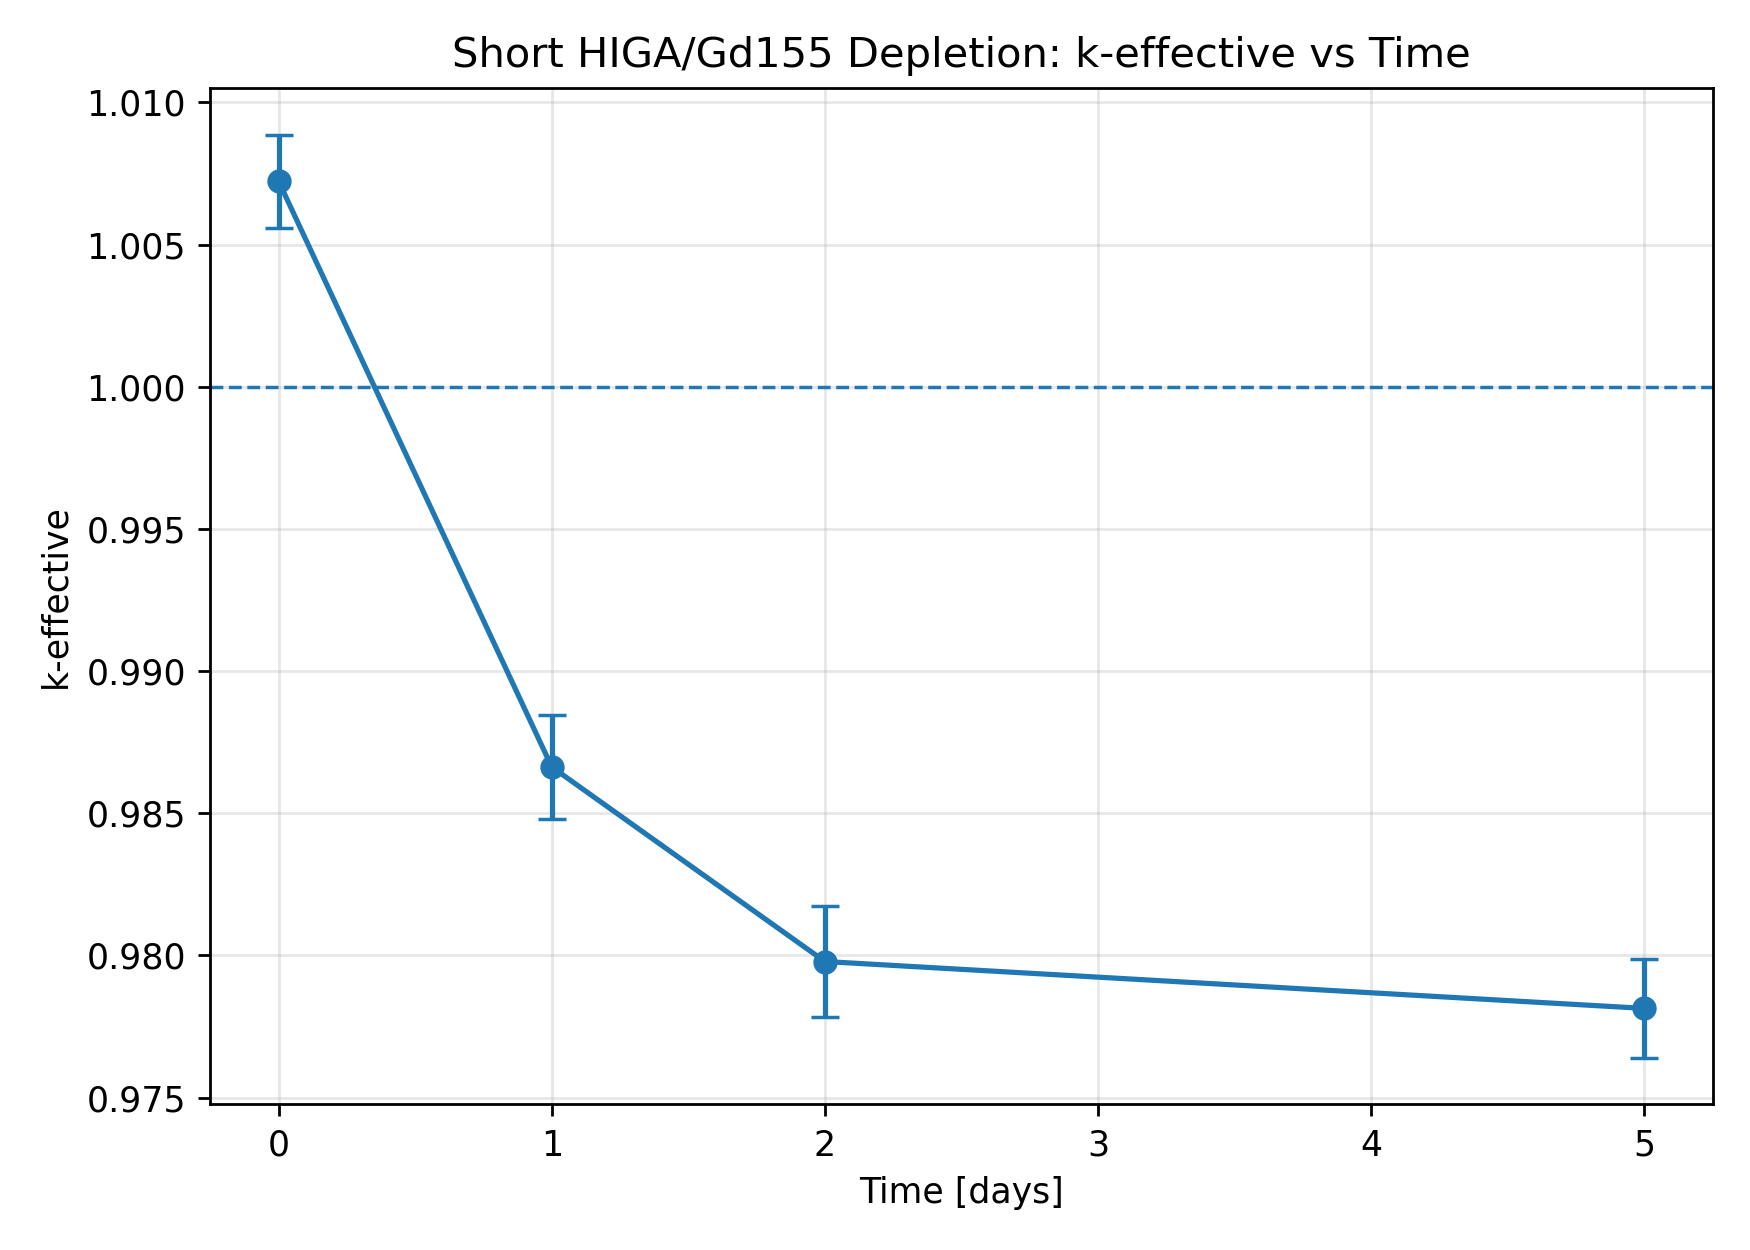

Source data for this figure (header and first rows):
time_days, keff, keff_sigma, keff_sigma_pcm, rho_pcm, rho_sigma_pcm
0.0, 1.007, 0.001648, 164.8, 716.8, 162.4
1.0, 0.9866, 0.001815, 181.5, -1355, 186.5
2.0, 0.9798, 0.001965, 196.5, -2063, 204.7
5.0, 0.9781, 0.001749, 174.9, -2235, 182.8
